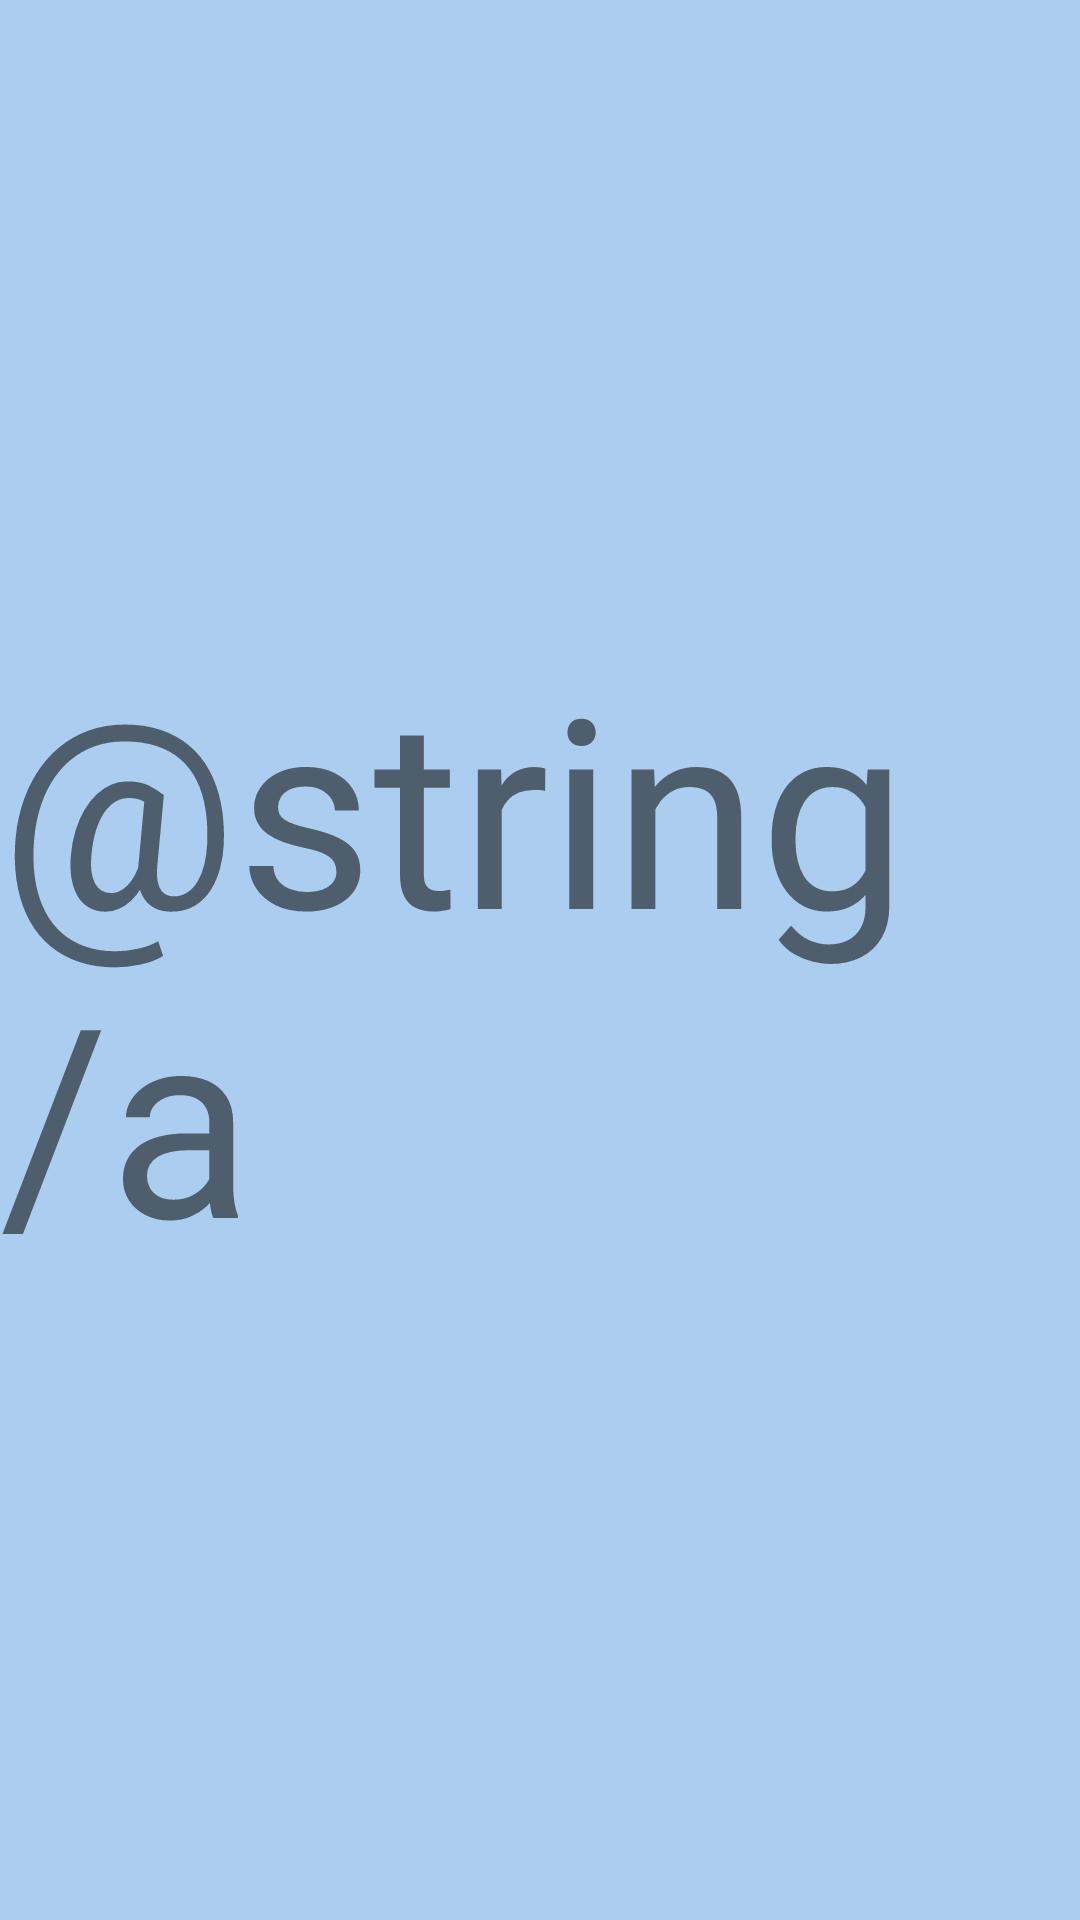

The Android layout XML behind this screen, and the referenced resources:
<!-- AndroidManifest.xml: application theme Theme.MvpApp -->
<!-- res/layout/fragment_a.xml -->
<?xml version="1.0" encoding="utf-8"?>
<FrameLayout xmlns:android="http://schemas.android.com/apk/res/android"
    android:layout_width="match_parent"
    android:background="@color/a_background"
    android:layout_height="match_parent">

    <TextView
        android:layout_width="wrap_content"
        android:layout_height="wrap_content"
        android:layout_gravity="center"
        android:text="@string/a"
        android:textSize="@dimen/font_size_huge" />

</FrameLayout>
<!-- resources referenced by this layout -->
<resources>
  <color name="a_background">#abcdef</color>
  <dimen name="font_size_huge">88sp</dimen>
  <style name="Theme.MvpApp" parent="Theme.MaterialComponents.DayNight.DarkActionBar">
          
          <item name="colorPrimary">@color/purple_500</item>
          <item name="colorPrimaryVariant">@color/purple_700</item>
          <item name="colorOnPrimary">@color/white</item>
          
          <item name="colorSecondary">@color/teal_200</item>
          <item name="colorSecondaryVariant">@color/teal_700</item>
          <item name="colorOnSecondary">@color/black</item>
          
          <item name="android:statusBarColor" tools:targetApi="l">?attr/colorPrimaryVariant</item>
          
      </style>
  <color name="purple_500">#FF6200EE</color>
  <color name="purple_700">#FF3700B3</color>
  <color name="white">#FFFFFFFF</color>
  <color name="teal_200">#FF03DAC5</color>
  <color name="teal_700">#FF018786</color>
  <color name="black">#FF000000</color>
</resources>
